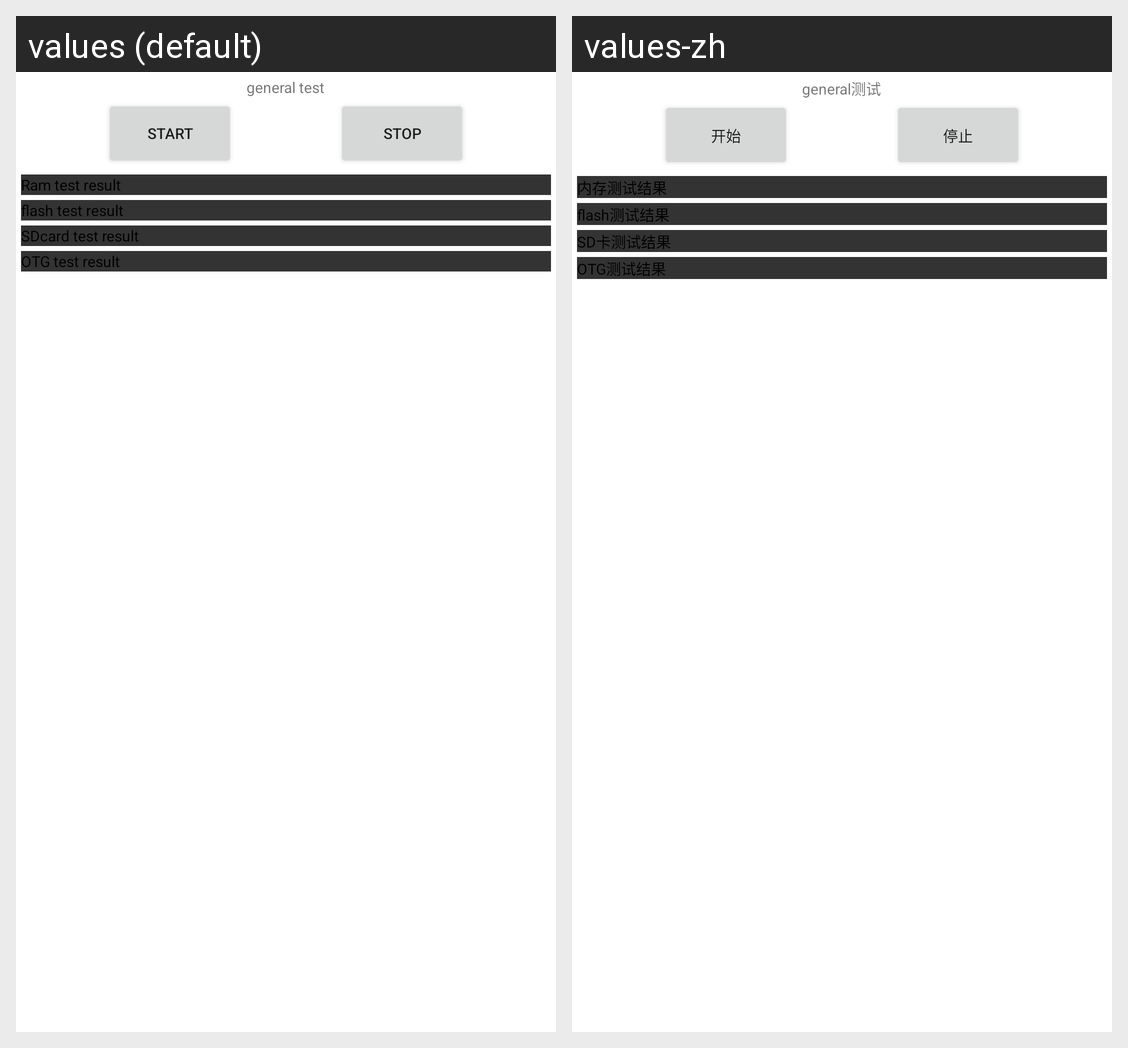

The same Android screen rendered under two of its app's locales, left to right. List the strings drawn on it with the default value and each locale's translation.
Android screen res/layout/general.xml rendered under 2 locales, left to right: values (default), values-zh. Device: Nexus 5 (rendered at 1080×1920; each locale shown at half size, 540×960, under a caption strip naming it); theme Theme.MaterialComponents.DayNight.NoActionBar.
Strings drawn on this screen, with the default value and each locale's value (text and hints the layout hard-codes, and strings that could not be matched under every locale, appear in the picture but are not listed):

generalTitle
  values: general test
  values-zh: general测试

generalConnect
  values: start
  values-zh: 开始

generalTest
  values: stop
  values-zh: 停止

generalFirst
  values: Ram test result
  values-zh: 内存测试结果

generalSecond
  values: flash test result
  values-zh: flash测试结果

generalThird
  values: SDcard test result
  values-zh: SD卡测试结果

generalFourth
  values: OTG test result
  values-zh: OTG测试结果
